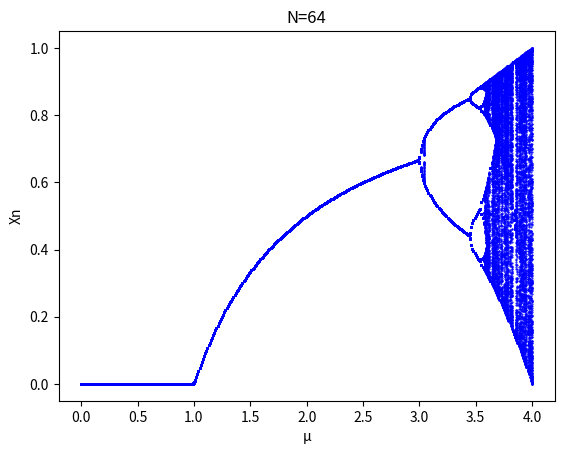

Reproduce this figure in Python.
#-*-coding:utf-8-*-
import numpy as np
import matplotlib.pyplot as plt
def PLM(U,x):
    # N=64
    # M = float(N)
    # i = int(x * M) + 1  # i是一个整数，从0-N
    # k = float(i)
    # if (x == 1):
    #     x1 = x - 1 / (100 * M)
    # elif (i == x * M + 1):
    #     x1 = x + 1 / (100 * M)
    # elif (i % 2 == 1):
    #     x1 = M * M * U * (x - (k - 1) / M) * (k / M - x)
    # else:
    #     x1 = 1 - M * M * U * (x - (k - 1) / M) * (k / M - x)
    x1=U*x*(1-x)
    return x1


if __name__ == '__main__':
    listu=[]
    listx=[]
    for u in np.arange(0, 4.01, 0.01):
        x = 0.123456789
        print(u)
        for i in range(1, 500):
            x1 = PLM(u,x)
            x=x1
            if i > 150:
                listu.append(u)
                listx.append(x)


    fig = plt.figure()
    ax1 = fig.add_subplot(111)
    # 设置标题
    ax1.set_title('N=64')
    # 设置X轴标签
    plt.xlabel('μ')
    # 设置Y轴标签
    plt.ylabel('Xn')

    # plt.grid(True, linestyle="-.", color="r", linewidth="3")
    ax1.scatter(listu, listx, c='b', marker='.', s=1)
    plt.show()
